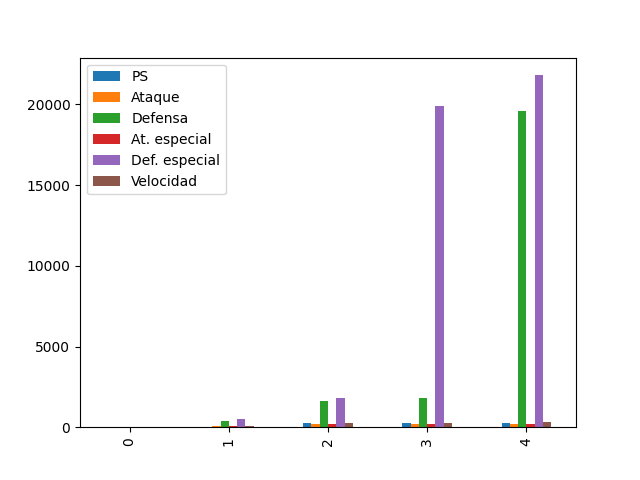

Source data for this figure (header and first rows):
, PS, Ataque, Defensa, At. especial, Def. especial, Velocidad
PE, 0.0, 0.0, 0.0, 0.0, 0.0, 2.0
Base, 35.0, 55.0, 405.0, 50.0, 506.0, 90.0
Máximos (naturaleza desfavorable), 274.0, 188.0, 1617, 179.0, 1798, 251.0
Máximos (naturaleza neutra), 274.0, 209.0, 1799, 199.0, 19910, 279.0
Máximos (naturaleza favorable), 274.0, 229.0, 19611, 218.0, 21812, 306.0
